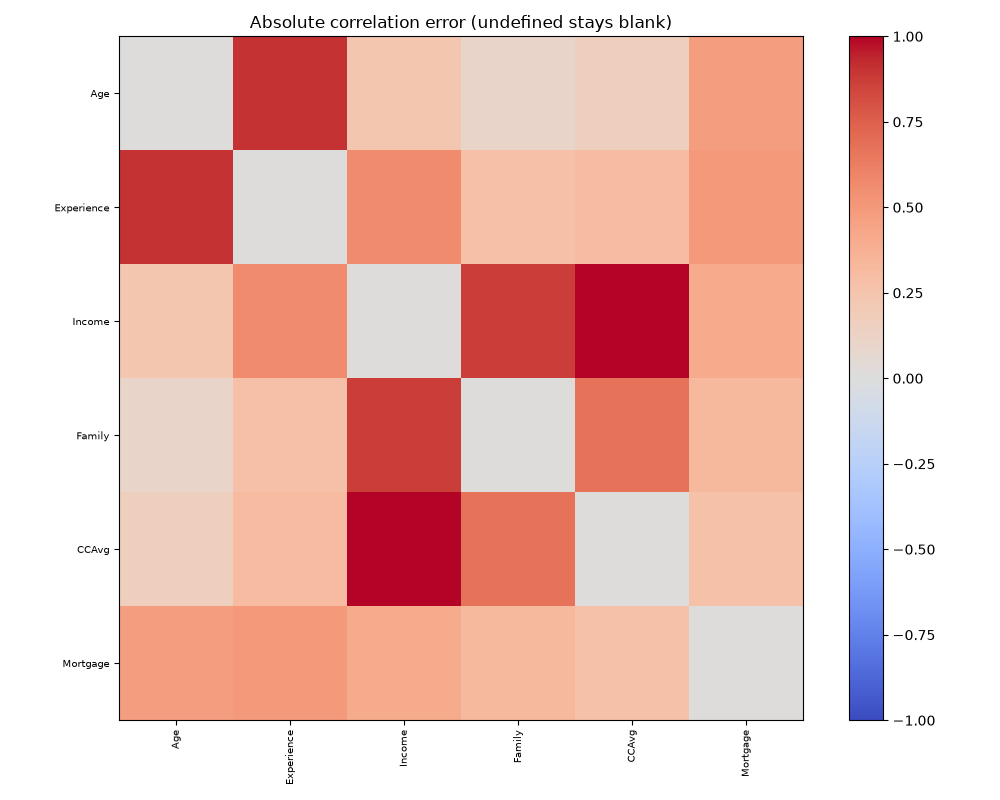

The file beside this chart, header and first rows:
, Age, Experience, Income, Family, CCAvg, Mortgage
Age, 0.0, 0.9037, 0.2282, 0.1057, 0.16, 0.4757
Experience, 0.9037, 0.0, 0.5664, 0.2804, 0.3082, 0.4984
Income, 0.2282, 0.5664, 0.0, 0.8673, 1.163, 0.4048
Family, 0.1057, 0.2804, 0.8673, 0.0, 0.6744, 0.3205
CCAvg, 0.16, 0.3082, 1.163, 0.6744, 0.0, 0.2688
Mortgage, 0.4757, 0.4984, 0.4048, 0.3205, 0.2688, 0.0
